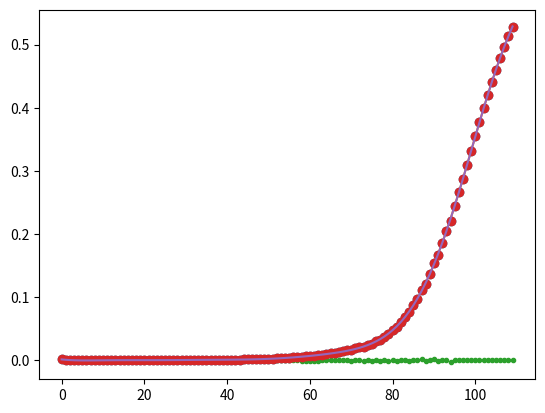

Write the Python code that produced this figure. (Note: this script raises an exception after producing the figure.)
# -*- coding: utf-8 -*-
"""
Created on Thu Jul 30 13:20:08 2020

[redacted]
"""
import numpy as np
import matplotlib.pyplot as plt
import math
# The probability of death at ages 0 to 100 based on UK Males 2018 edition
qx_eng = [0.004277,0.000257,0.000123,0.000100,0.000111,0.000080,0.000075,0.000080,0.000064,0.000045,0.000084,0.000102,0.000098,0.000111,0.000142,0.000200,0.000226,0.000335,0.000447,0.000433,0.000506,0.000532,0.000495,0.000499,0.000534,0.000514,0.000552,0.000578,0.000636,0.000689,0.000717,0.000856,0.000701,0.000916,0.000933,0.000987,0.001044,0.001244,0.001192,0.001256,0.001472,0.001502,0.001799,0.001984,0.002051,0.002298,0.002423,0.002560,0.002785,0.003058,0.003257,0.003507,0.003851,0.004207,0.004329,0.004732,0.005017,0.005857,0.006406,0.006577,0.007304,0.008186,0.008927,0.010092,0.010566,0.011823,0.013007,0.014059,0.015755,0.017332,0.018487,0.019417,0.021893,0.025607,0.027256,0.030570,0.033948,0.039753,0.042432,0.047153,0.052904,0.059602,0.065064,0.073432,0.083542,0.093664,0.107508,0.119334,0.133716,0.151937,0.162447,0.177082,0.198272,0.215520,0.239894,0.258233,0.289344,0.307275,0.317195,0.369403,0.388060]

# The probability of death at ages 0 to 110 based on Japan Males 2018 edition
qx_japan = [0.00199000,0.00034000,0.00018000,0.00013000,0.00009000,0.00010000,0.00011000,0.00007000,0.00008000,0.00006000,0.00007000,0.00008000,0.00007000,0.00009000,0.00014000,0.00017000,0.00021000,0.00026000,0.00030000,0.00039000,0.00040000,0.00056000,0.00050000,0.00047000,0.00050000,0.00057000,0.00050000,0.00052000,0.00056000,0.00056000,0.00059000,0.00057000,0.00061000,0.00065000,0.00067000,0.00069000,0.00074000,0.00084000,0.00083000,0.00090000,0.00096000,0.00110000,0.00119000,0.00133000,0.00139000,0.00156000,0.00183000,0.00193000,0.00214000,0.00244000,0.00274000,0.00275000,0.00311000,0.00353000,0.00370000,0.00412000,0.00461000,0.00509000,0.00553000,0.00619000,0.00675000,0.00726000,0.00797000,0.00906000,0.00997000,0.01094000,0.01189000,0.01300000,0.01461000,0.01630000,0.01579000,0.01891000,0.02088000,0.02146000,0.02502000,0.02668000,0.02999000,0.03255000,0.03776000,0.04123000,0.04786000,0.05292000,0.06065000,0.06890000,0.07668000,0.08828000,0.09783000,0.11101000,0.12157000,0.13658000,0.15483000,0.16722000,0.18625000,0.20458000,0.22061000,0.24455000,0.26578000,0.28759000,0.30982000,0.33225000,0.35469000,0.37694000,0.39880000,0.42009000,0.44065000,0.46034000,0.47904000,0.49667000,0.51317000,0.52852000]
# NOTE : I removed the qx_japan[110] value which has a value of 1.0 (i.e. certain death at Age 110)

# Change these to select the table of interest
qx = qx_japan
qx_len = len(qx)

# number of coeffients for regression model 
coef = 11

# Create the regression model
x = np.linspace(0, qx_len - 1, qx_len)
y = np.array(qx)
p = np.poly1d(np.polyfit(x, y, coef))

t = np.linspace(0, qx_len - 1, qx_len)
plt.plot(x, y, 'o', t, p(t), '-')
plt.show()

# Plot the error terms
error = np.empty(qx_len)

for i in range(len(qx)):
    error[i] = qx[i] - p(i)

plt.plot(x, error, '.')
plt.show()

smoothed_qx = []
for i in range(110):
    smoothed_qx.append(p(i))

plt.plot(x, y, 'o', t, smoothed_qx, '-')
plt.show()   
    
smoothed_qx = [ '%.8f' % elem for elem in smoothed_qx ]
smoothed_qx = [ math.floor(0.0001) % elem for elem in smoothed_qx ]
